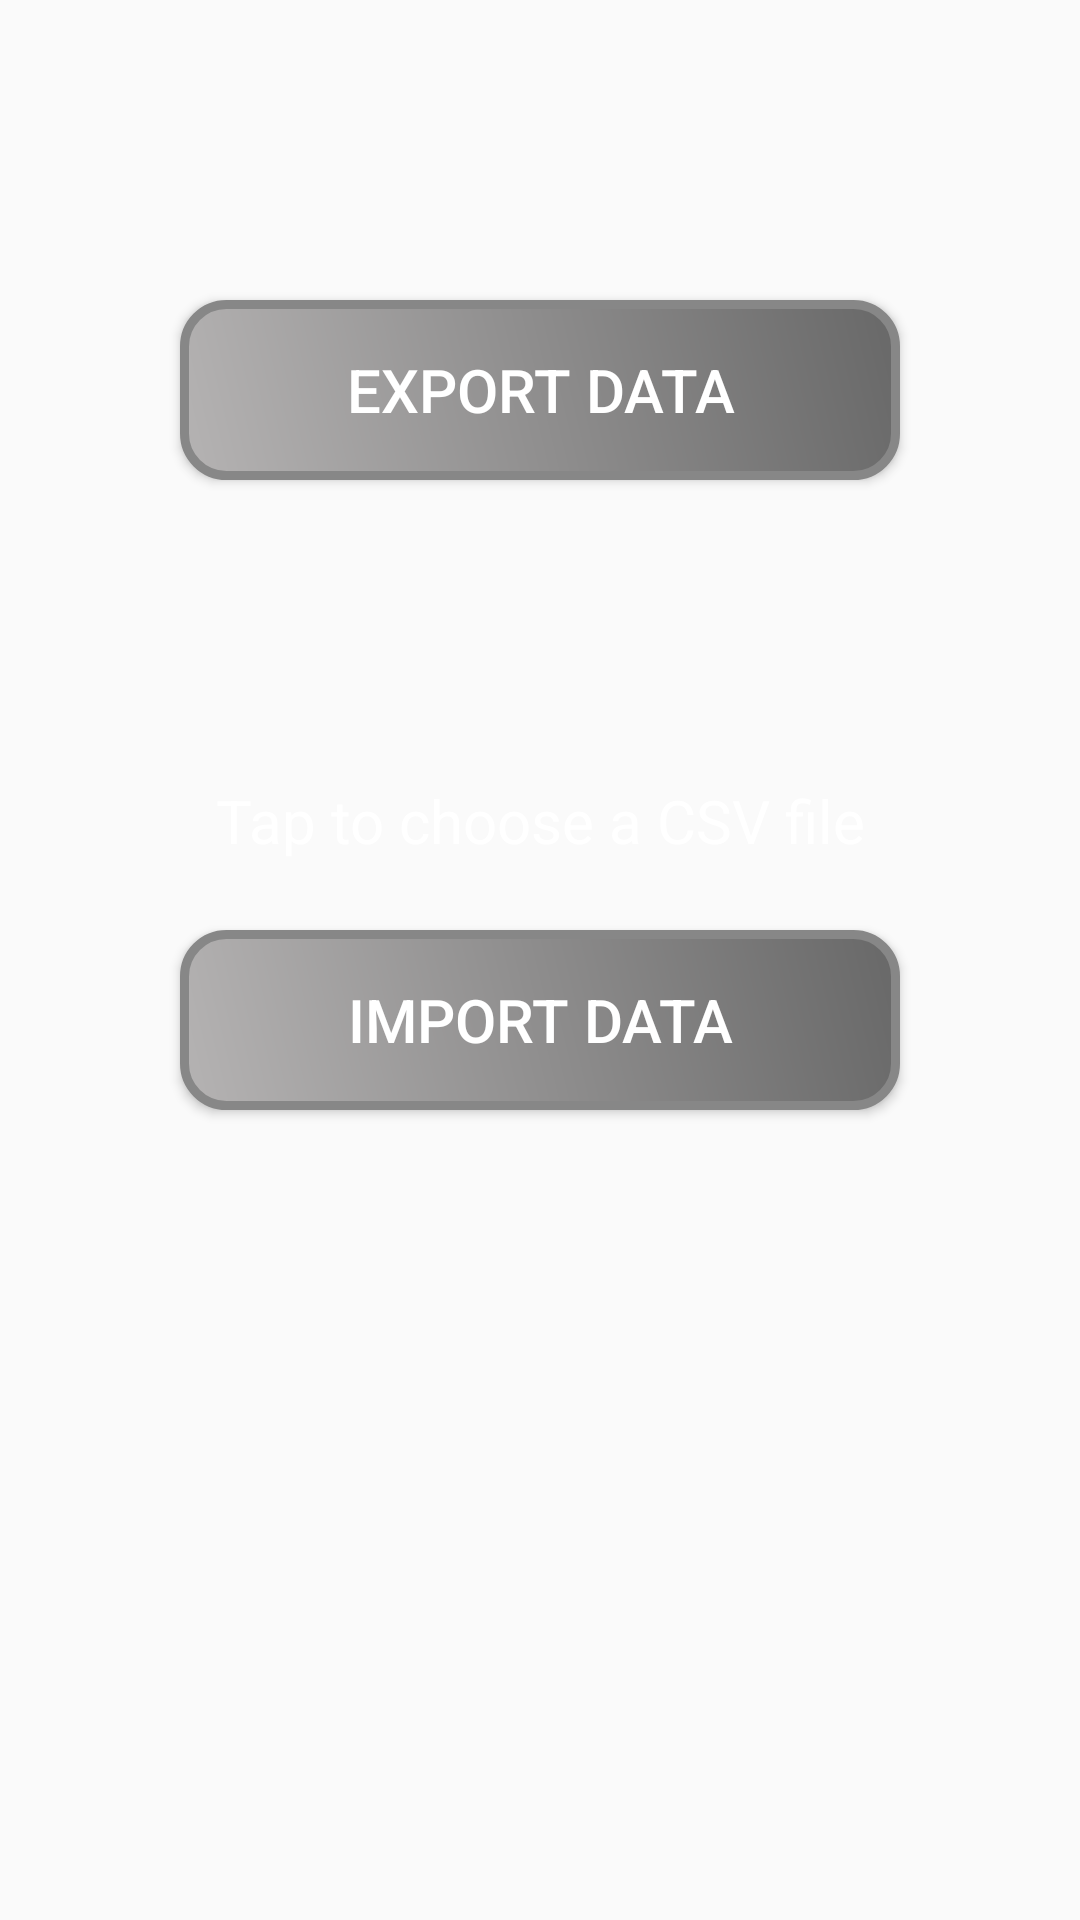

Produce the Android XML layout that renders to this screen, including the resource entries it uses.
<!-- AndroidManifest.xml: application theme AppTheme -->
<!-- res/layout/activity_import_export.xml -->
<?xml version="1.0" encoding="utf-8"?>
<LinearLayout xmlns:android="http://schemas.android.com/apk/res/android"
    android:layout_width="match_parent"
    android:layout_height="match_parent"
    android:paddingLeft="16dp"
    android:background="@drawable/background"
    android:paddingRight="16dp"
    android:orientation="vertical" >

    <Button
        android:layout_width="240sp"
        android:layout_height="wrap_content"
        android:layout_gravity="center"
        android:text="Export Data"
        android:textSize="20sp"
        android:id="@+id/btnExportData"
        android:layout_marginTop="100sp"
        android:background="@drawable/buttonshape"
        android:textColor="@color/design_default_color_surface"/>

    <TextView
        android:id="@+id/tvChooseCSV"
        android:layout_width="match_parent"
        android:layout_height="40dp"
        android:gravity="center_horizontal"
        android:layout_marginTop="100sp"
        android:text="Tap to choose a CSV file"
        android:textColor="@color/colorWhiteBackground"
        android:textSize="20sp" />

    <Button
        android:layout_width="240sp"
        android:layout_height="wrap_content"
        android:layout_gravity="center"
        android:text="Import Data"
        android:textSize="20sp"
        android:id="@+id/btnImportData"
        android:layout_marginTop="10sp"
        android:background="@drawable/buttonshape"
        android:textColor="@color/design_default_color_surface"/>
</LinearLayout>
<!-- resources referenced by this layout -->
<resources>
  <color name="colorWhiteBackground">#FFFFFF</color>
  <!-- drawable buttonshape (drawable) -->
  <?xml version="1.0" encoding="utf-8"?>
  <shape xmlns:android="http://schemas.android.com/apk/res/android" android:shape="rectangle" >
      <corners
          android:radius="14dp"
          />
      <gradient
          android:angle="45"
          android:centerX="35%"
          android:startColor="#B5B3B3"
          android:endColor="#686868"
          android:type="linear"
          />
      <padding
          android:left="0dp"
          android:top="0dp"
          android:right="0dp"
          android:bottom="0dp"
          />
      <size
          android:width="270dp"
          android:height="60dp"
          />
      <stroke
          android:width="3dp"
          android:color="#878787"
          />
  </shape>
  <style name="AppTheme" parent="Theme.AppCompat.Light.NoActionBar">
          
          <item name="colorPrimary">@color/colorPrimary</item>
          <item name="colorPrimaryDark">@color/colorPrimaryDark</item>
          <item name="colorAccent">@color/colorAccent</item>
      </style>
  <color name="colorPrimary">#4E5982</color>
  <color name="colorPrimaryDark">#FFFFFF</color>
  <color name="colorAccent">#03DAC5</color>
</resources>
